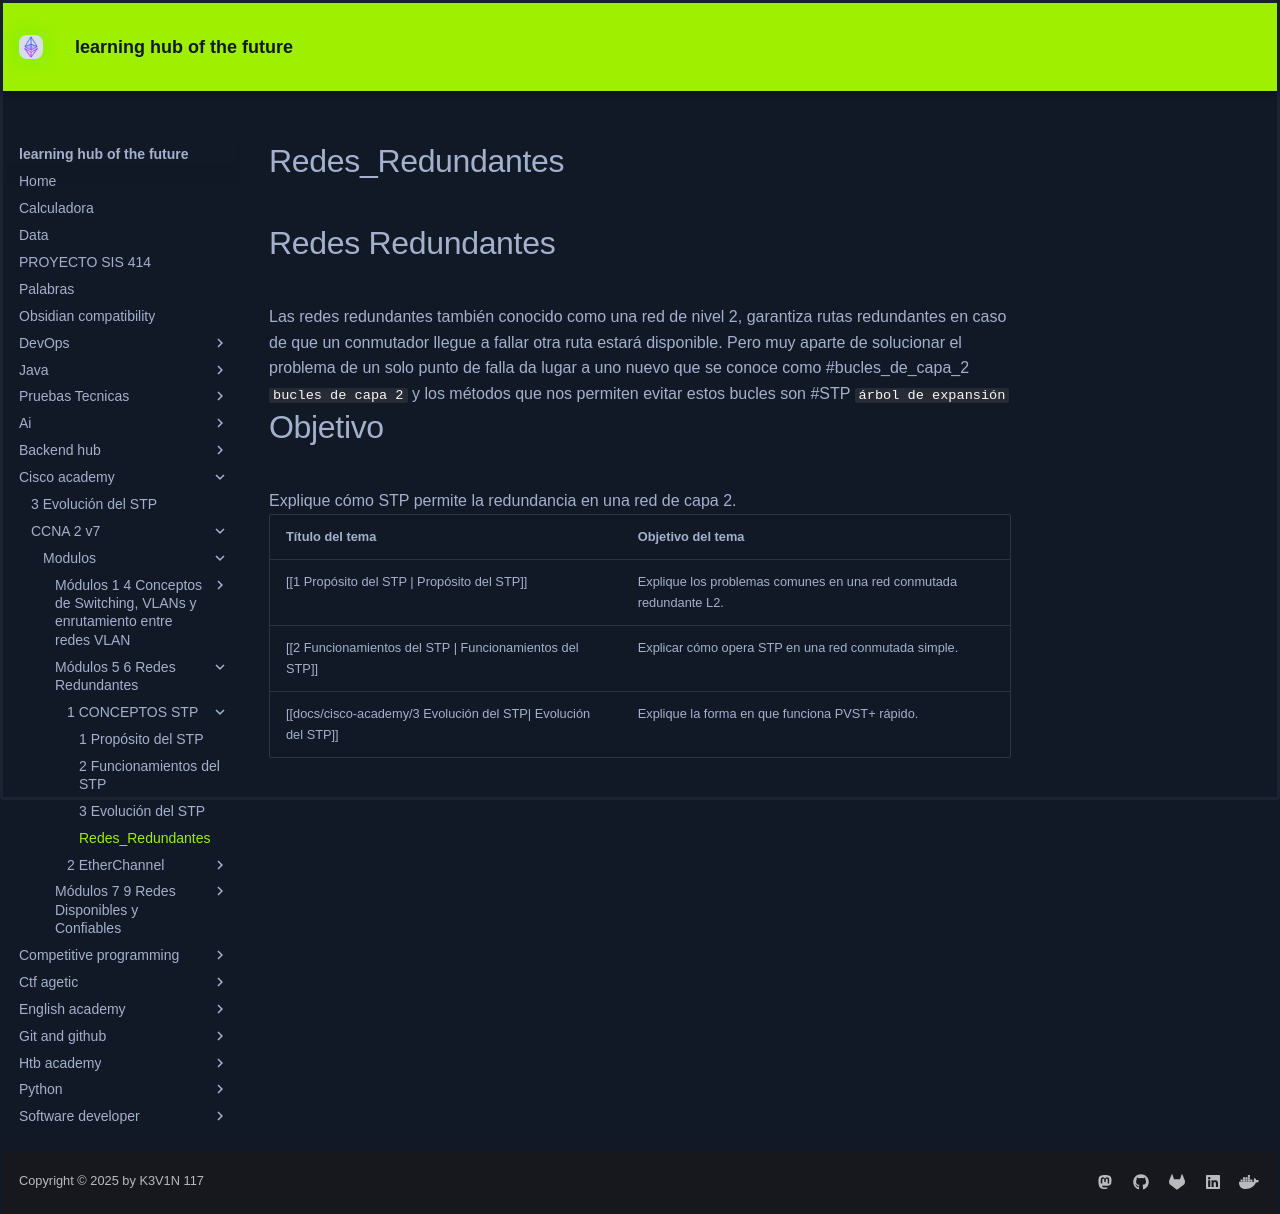

repository: KEVIN-117/learning-docs · page: cisco-academy/CCNA 2 v7/modulos/Módulos 5 - 6 Redes Redundantes/1 CONCEPTOS STP/APENDICE/index.html · generator: mkdocs

#Redes_Redundantes
# Redes Redundantes
Las redes redundantes también conocido como una red de nivel 2, garantiza rutas redundantes en caso de que un conmutador llegue a fallar otra ruta estará disponible. Pero muy aparte de solucionar el problema de un solo punto de falla da lugar a uno nuevo que se conoce como #bucles_de_capa_2 `bucles de capa 2` y los métodos que nos permiten evitar estos bucles son #STP `árbol de expansión` 

# Objetivo
Explique cómo STP permite la redundancia en una red de capa 2.

| **Título del tema**                                      | **Objetivo del tema**                                              |
| -------------------------------------------------------- | ------------------------------------------------------------------ |
| [[1 Propósito del STP \| Propósito del STP]]             | Explique los problemas comunes en una red conmutada redundante L2. |
| [[2 Funcionamientos del STP \| Funcionamientos del STP]] | Explicar cómo opera STP en una red conmutada simple.               |
| [[docs/cisco-academy/3 Evolución del STP\| Evolución del STP]]               | Explique la forma en que funciona PVST+ rápido.                    |
